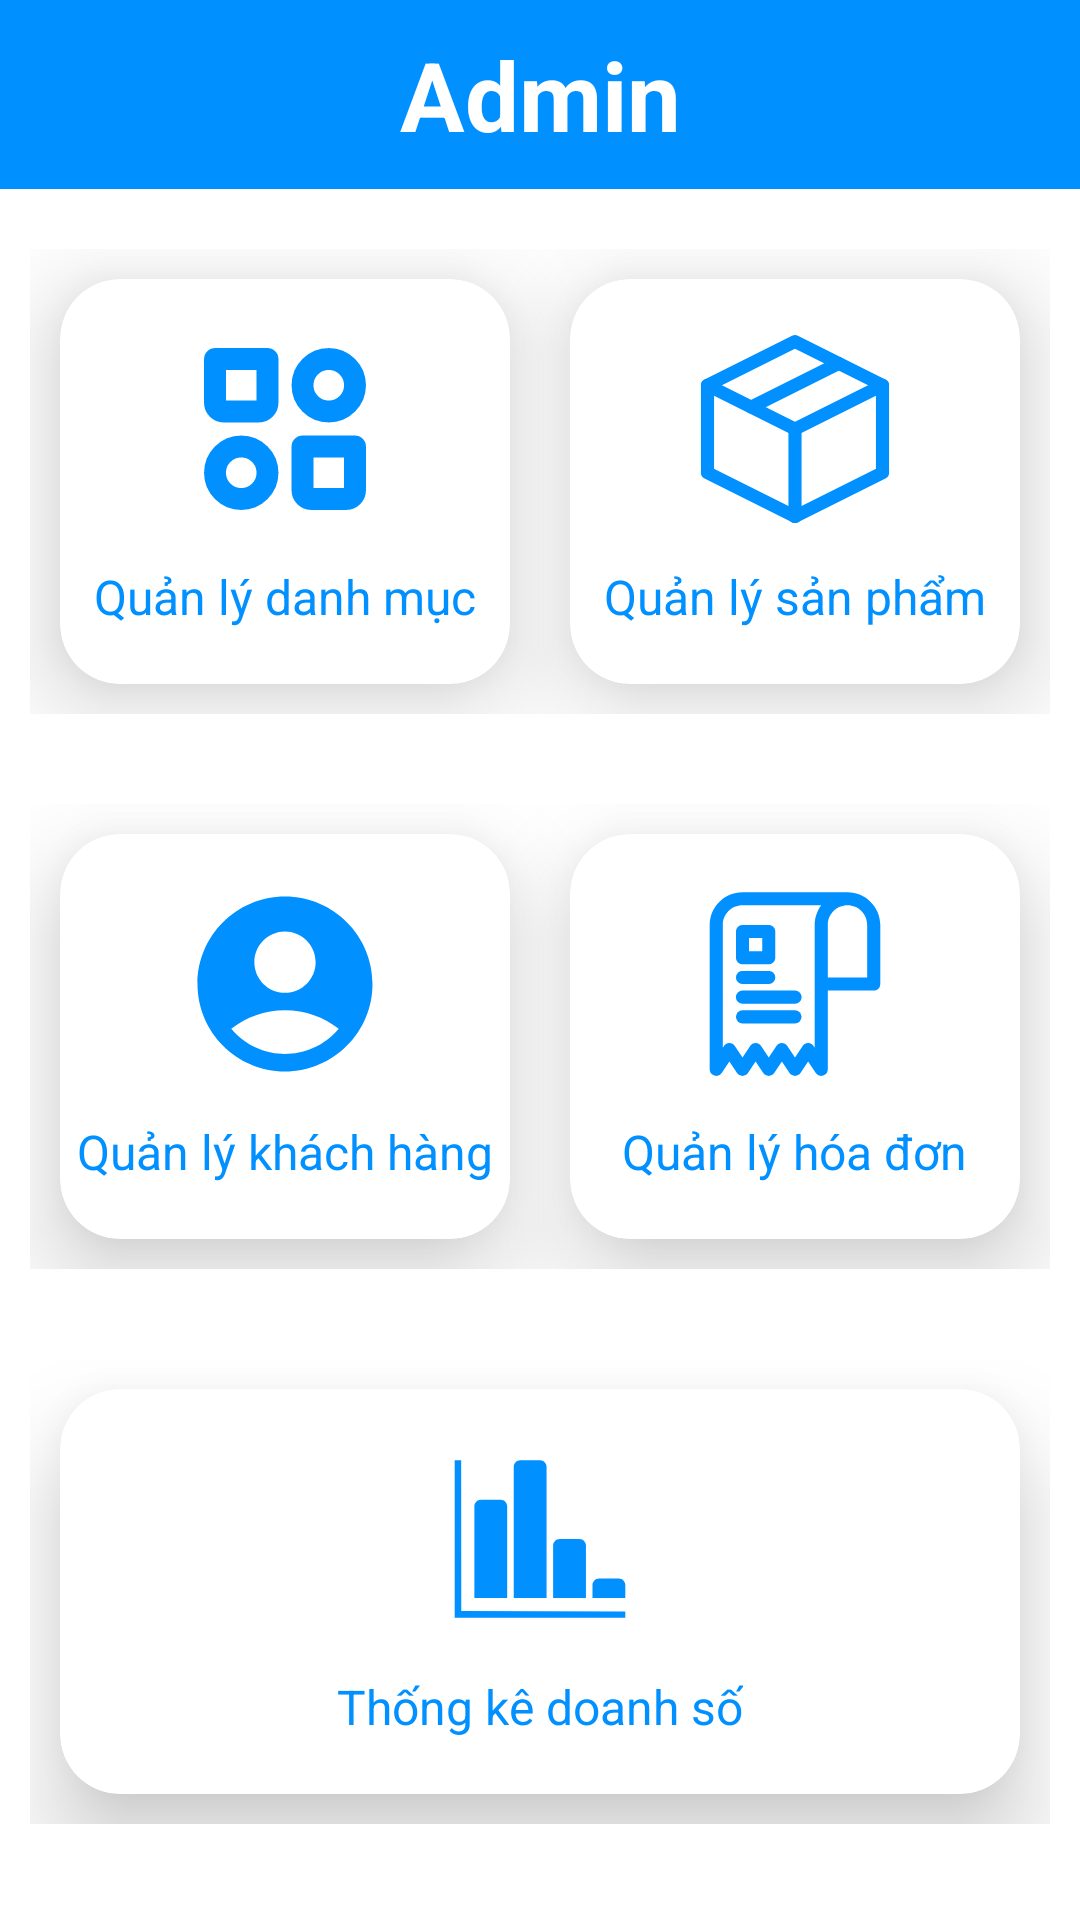

Produce the Android XML layout that renders to this screen, including the resource entries it uses.
<!-- AndroidManifest.xml: application theme Theme.QuanLyBanHangOnline -->
<!-- res/layout/activity_menu_admin.xml -->
<?xml version="1.0" encoding="utf-8"?>
<ScrollView xmlns:android="http://schemas.android.com/apk/res/android"
    xmlns:tools="http://schemas.android.com/tools"
    xmlns:app="http://schemas.android.com/apk/res-auto"
    android:layout_width="match_parent"
    android:layout_height="match_parent">

    <androidx.constraintlayout.widget.ConstraintLayout
        android:id="@+id/constraintLayout"
        android:layout_width="match_parent"
        android:layout_height="wrap_content">

        <androidx.constraintlayout.widget.ConstraintLayout
            android:id="@+id/linearLayout"
            tools:ignore="MissingConstraints"
            android:layout_width="match_parent"
            android:layout_height="wrap_content"
            android:background="#0090FF"
            android:orientation="horizontal">

            <TextView
                android:id="@+id/tvTitle"
                android:layout_width="match_parent"
                android:layout_height="wrap_content"
                android:layout_weight="1"
                android:gravity="center"
                android:padding="10dp"
                android:text="Admin"
                android:textColor="#FFFFFF"
                android:textSize="32sp"
                android:textStyle="bold"
                app:layout_constraintBottom_toBottomOf="parent"
                app:layout_constraintEnd_toEndOf="parent"
                app:layout_constraintHorizontal_bias="0.0"
                app:layout_constraintStart_toStartOf="parent"
                app:layout_constraintTop_toTopOf="parent"
                app:layout_constraintVertical_bias="0.0" />

            <ImageButton
                android:id="@+id/btnLogout"
                android:layout_width="60dp"
                android:layout_height="60dp"
                android:background="@android:color/transparent"
                android:contentDescription="Log out"
                android:src="@drawable/ic_logout"
                app:layout_constraintBottom_toBottomOf="parent"
                app:layout_constraintEnd_toEndOf="parent"
                app:layout_constraintTop_toTopOf="parent" />

        </androidx.constraintlayout.widget.ConstraintLayout>

        <LinearLayout
            android:id="@+id/row1"
            android:layout_width="0dp"
            android:layout_height="175dp"
            android:layout_marginTop="10dp"
            android:orientation="horizontal"
            android:padding="10dp"
            app:layout_constraintEnd_toEndOf="parent"
            app:layout_constraintHorizontal_bias="0.0"
            app:layout_constraintStart_toStartOf="parent"
            app:layout_constraintTop_toBottomOf="@id/linearLayout">

            <androidx.cardview.widget.CardView
                android:id="@+id/card_category"
                android:layout_width="0dp"
                android:layout_height="match_parent"
                android:layout_margin="10dp"
                android:layout_weight="1"
                app:cardCornerRadius="20dp"
                app:cardElevation="20dp">

                <RelativeLayout
                    android:layout_width="match_parent"
                    android:layout_height="match_parent">

                    <TextView
                        android:id="@+id/clothingName"
                        android:layout_width="wrap_content"
                        android:layout_height="wrap_content"
                        android:layout_below="@+id/clothingImage"
                        android:layout_centerHorizontal="true"
                        android:layout_marginTop="10dp"

                        android:text="Quản lý danh mục"
                        android:textColor="@color/curious_blue"
                        android:textSize="16sp" />

                    <ImageView
                        android:id="@+id/clothingImage"
                        android:layout_width="70dp"
                        android:layout_height="70dp"
                        android:layout_centerHorizontal="true"
                        android:layout_marginTop="15dp"
                        android:src="@drawable/ic_category" />

                </RelativeLayout>
            </androidx.cardview.widget.CardView>

            <androidx.cardview.widget.CardView
                android:id="@+id/card_product"
                android:layout_width="0dp"
                android:layout_height="match_parent"
                android:layout_margin="10dp"
                android:layout_weight="1"
                app:cardCornerRadius="20dp"
                app:cardElevation="20dp">

                <RelativeLayout
                    android:layout_width="match_parent"
                    android:layout_height="match_parent">

                    <TextView
                        android:id="@+id/elecName"
                        android:layout_width="wrap_content"
                        android:layout_height="wrap_content"
                        android:layout_below="@+id/elecImage"
                        android:layout_centerHorizontal="true"
                        android:layout_marginTop="10dp"

                        android:text="Quản lý sản phẩm"
                        android:textColor="@color/curious_blue"
                        android:textSize="16sp" />

                    <ImageView
                        android:id="@+id/elecImage"
                        android:layout_width="70dp"
                        android:layout_height="70dp"
                        android:layout_centerHorizontal="true"
                        android:layout_marginTop="15dp"
                        android:src="@drawable/ic_product" />

                </RelativeLayout>
            </androidx.cardview.widget.CardView>
        </LinearLayout>

        <LinearLayout
            android:id="@+id/row2"
            android:layout_width="0dp"
            android:layout_height="175dp"
            android:layout_marginTop="10dp"
            android:orientation="horizontal"
            android:padding="10dp"
            app:layout_constraintEnd_toEndOf="parent"
            app:layout_constraintHorizontal_bias="0.0"
            app:layout_constraintStart_toStartOf="parent"
            app:layout_constraintTop_toBottomOf="@id/row1">

            <androidx.cardview.widget.CardView
                android:id="@+id/card_customer"
                android:layout_width="0dp"
                android:layout_height="match_parent"
                android:layout_margin="10dp"
                android:layout_weight="1"
                app:cardCornerRadius="20dp"
                app:cardElevation="20dp">

                <RelativeLayout
                    android:layout_width="match_parent"
                    android:layout_height="match_parent">

                    <TextView
                        android:id="@+id/homeName"
                        android:layout_width="wrap_content"
                        android:layout_height="wrap_content"
                        android:layout_below="@+id/homeImage"
                        android:layout_centerHorizontal="true"
                        android:layout_marginTop="10dp"
                        android:text="Quản lý khách hàng"
                        android:textColor="@color/curious_blue"
                        android:textSize="16sp" />

                    <ImageView
                        android:id="@+id/homeImage"
                        android:layout_width="70dp"
                        android:layout_height="70dp"
                        android:layout_centerHorizontal="true"
                        android:layout_marginTop="15dp"
                        android:src="@drawable/ic_user" />

                </RelativeLayout>
            </androidx.cardview.widget.CardView>

            <androidx.cardview.widget.CardView
                android:id="@+id/card_bill"
                android:layout_width="0dp"
                android:layout_height="match_parent"
                android:layout_margin="10dp"
                android:layout_weight="1"
                app:cardCornerRadius="20dp"
                app:cardElevation="20dp">

                <RelativeLayout
                    android:layout_width="match_parent"
                    android:layout_height="match_parent">

                    <TextView
                        android:id="@+id/beautyName"
                        android:layout_width="wrap_content"
                        android:layout_height="wrap_content"
                        android:layout_below="@+id/beautyImage"
                        android:layout_centerHorizontal="true"
                        android:layout_marginTop="10dp"

                        android:text="Quản lý hóa đơn"
                        android:textColor="@color/curious_blue"
                        android:textSize="16sp" />

                    <ImageView
                        android:id="@+id/beautyImage"
                        android:layout_width="70dp"
                        android:layout_height="70dp"
                        android:layout_centerHorizontal="true"
                        android:layout_marginTop="15dp"
                        android:src="@drawable/ic_bill" />

                </RelativeLayout>
            </androidx.cardview.widget.CardView>
        </LinearLayout>

        <LinearLayout
            android:id="@+id/row3"
            android:layout_width="0dp"
            android:layout_height="175dp"
            android:layout_marginTop="10dp"
            android:orientation="horizontal"
            android:padding="10dp"
            app:layout_constraintEnd_toEndOf="parent"
            app:layout_constraintHorizontal_bias="0.0"
            app:layout_constraintStart_toStartOf="parent"
            app:layout_constraintTop_toBottomOf="@id/row2">

            <androidx.cardview.widget.CardView
                android:id="@+id/card_chart"
                android:layout_width="0dp"
                android:layout_height="match_parent"
                android:layout_margin="10dp"
                android:layout_weight="1"
                app:cardCornerRadius="20dp"
                app:cardElevation="20dp">

                <RelativeLayout
                    android:layout_width="match_parent"
                    android:layout_height="match_parent">

                    <TextView
                        android:id="@+id/pharmName"
                        android:layout_width="wrap_content"
                        android:layout_height="wrap_content"
                        android:layout_below="@+id/pharmImage"
                        android:layout_centerHorizontal="true"
                        android:layout_marginTop="10dp"

                        android:text="Thống kê doanh số"
                        android:textColor="@color/curious_blue"
                        android:textSize="16sp" />

                    <ImageView
                        android:id="@+id/pharmImage"
                        android:layout_width="70dp"
                        android:layout_height="70dp"
                        android:layout_centerHorizontal="true"
                        android:layout_marginTop="15dp"
                        android:src="@drawable/ic_chart" />

                </RelativeLayout>
            </androidx.cardview.widget.CardView>

        </LinearLayout>

    </androidx.constraintlayout.widget.ConstraintLayout>

</ScrollView>
<!-- resources referenced by this layout -->
<resources>
  <color name="curious_blue">#0090FF</color>
  <!-- drawable ic_category (drawable) -->
  <vector android:height="24dp" android:viewportHeight="24"
      android:viewportWidth="24" android:width="24dp" xmlns:android="http://schemas.android.com/apk/res/android">
      <group>
          <clip-path android:pathData="M0,0h24v24h-24z"/>
          <path android:fillColor="#00000000"
              android:pathData="M17,7m-3,0a3,3 0,1 1,6 0a3,3 0,1 1,-6 0"
              android:strokeColor="@color/curious_blue" android:strokeLineCap="round"
              android:strokeLineJoin="round" android:strokeWidth="2.5"/>
          <path android:fillColor="#00000000"
              android:pathData="M7,17m-3,0a3,3 0,1 1,6 0a3,3 0,1 1,-6 0"
              android:strokeColor="@color/curious_blue" android:strokeLineCap="round"
              android:strokeLineJoin="round" android:strokeWidth="2.5"/>
          <path android:fillColor="#00000000"
              android:pathData="M14,14H20V19C20,19.552 19.552,20 19,20H15C14.448,20 14,19.552 14,19V14Z"
              android:strokeColor="@color/curious_blue" android:strokeLineCap="round"
              android:strokeLineJoin="round" android:strokeWidth="2.5"/>
          <path android:fillColor="#00000000"
              android:pathData="M4,4H10V9C10,9.552 9.552,10 9,10H5C4.448,10 4,9.552 4,9V4Z"
              android:strokeColor="@color/curious_blue" android:strokeLineCap="round"
              android:strokeLineJoin="round" android:strokeWidth="2.5"/>
      </group>
  </vector>
  <!-- drawable ic_chart (drawable) -->
  <vector android:height="24dp" android:viewportHeight="32"
      android:viewportWidth="32" android:width="24dp" xmlns:android="http://schemas.android.com/apk/res/android">
      <path android:fillColor="@color/curious_blue" android:pathData="M3.987,4h-0.987v24h26v-0.963l-24.996,-0.05 -0.017,-22.987zM17,5c0,-0.553 -0.448,-1 -1,-1h-3c-0.553,0 -1,0.447 -1,1v20h5v-20zM11,11c0,-0.552 -0.448,-1 -1,-1h-3c-0.553,0 -1,0.448 -1,1v14h5v-14zM23,17c0,-0.553 -0.448,-1 -1,-1h-3c-0.553,0 -1,0.447 -1,1v8h5v-8zM28,22h-3c-0.553,0 -1,0.447 -1,1v2h5v-2c0,-0.553 -0.448,-1 -1,-1z"/>
  </vector>
  <!-- drawable ic_user (drawable) -->
  <vector xmlns:android="http://schemas.android.com/apk/res/android"
      android:width="24dp"
      android:height="24dp"
      android:tint="@color/curious_blue"
      android:viewportWidth="24"
      android:viewportHeight="24">
      <path
          android:fillColor="@android:color/white"
          android:pathData="M12,2C6.48,2 2,6.48 2,12s4.48,10 10,10s10,-4.48 10,-10S17.52,2 12,2zM12,6c1.93,0 3.5,1.57 3.5,3.5S13.93,13 12,13s-3.5,-1.57 -3.5,-3.5S10.07,6 12,6zM12,20c-2.03,0 -4.43,-0.82 -6.14,-2.88C7.55,15.8 9.68,15 12,15s4.45,0.8 6.14,2.12C16.43,19.18 14.03,20 12,20z" />
  </vector>
  <style name="Theme.QuanLyBanHangOnline" parent="Theme.MaterialComponents.DayNight.DarkActionBar">
          
          <item name="colorPrimary">@color/purple_500</item>
          <item name="colorPrimaryVariant">@color/purple_700</item>
          <item name="colorOnPrimary">@color/white</item>
          
          <item name="colorSecondary">@color/teal_200</item>
          <item name="colorSecondaryVariant">@color/teal_700</item>
          <item name="colorOnSecondary">@color/black</item>
          
          <item name="android:statusBarColor">?attr/colorPrimaryVariant</item>
          
      </style>
  <color name="purple_500">#FF6200EE</color>
  <color name="purple_700">#FF3700B3</color>
  <color name="white">#FFFFFFFF</color>
  <color name="teal_200">#FF03DAC5</color>
  <color name="teal_700">#FF018786</color>
  <color name="black">#FF000000</color>
</resources>
